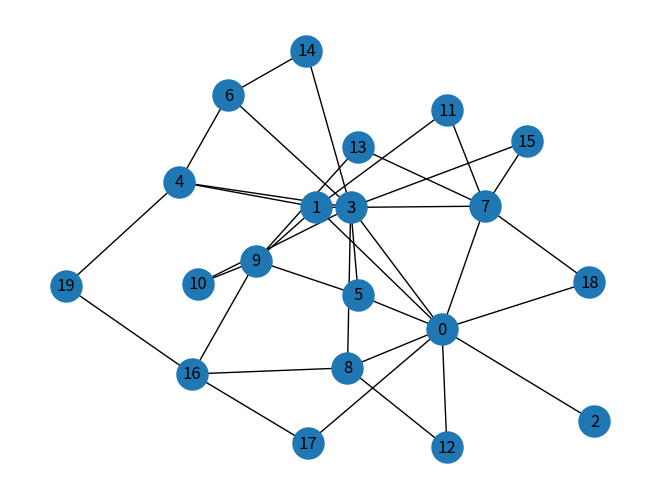
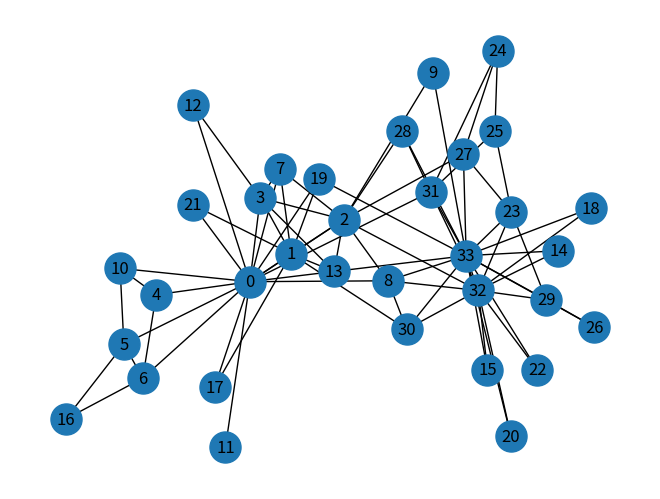
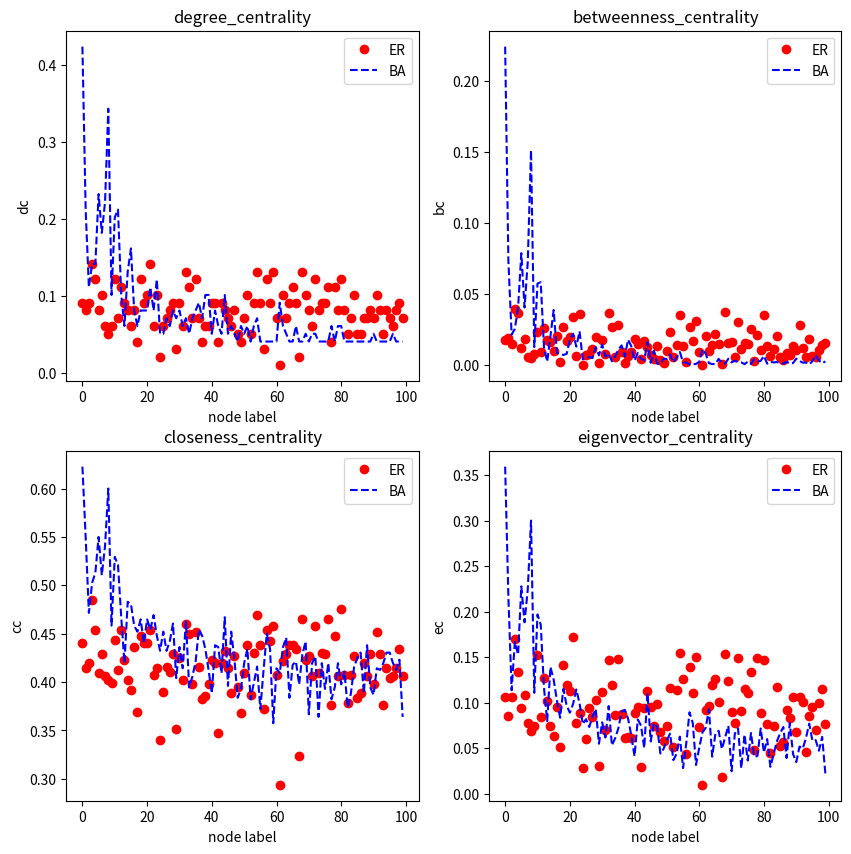

These figures' Python source, in order:
# 介数：用于衡量节点在网络中的作用和影响力，介数分为节点介数和边介数
# 一个图的k-核是指反复（比如k=1的情况，反复的意思是去掉度为1的节点之后，又出现原本度大于1但是现在度等于1的节点，那也要去掉）去掉度值小于等于k的节点及其连线后所剩余的子图，该子图的节点数就是该核的大小
# 若一个节点属于k-核，而不属于(k+1)-核，则此节点的核度为k
# 节点核度的最大值叫做网络的核度
# 节点的核度可以说明节点在核中的深度，核度的最大值对应着网络结构中最中心的位置。k-核解析可用来描述度分布所不能描述的网络特征，揭示源于系统特殊结构的结构和层次性质
# 网络密度：指一个网络中各节点之间联络的紧密程度，d(G)=2M/[N(N-1)],其中M为网络中实际拥有的连接数，N为网络节点数
# 实际网络中能够发现的最大密度值为0.5
# 度中心性分为节点度中心性和网络度中心性
# 节点度中心性（局部）指节点在其与之直接相连的邻居节点当中的中心程度：C_D(v_i)=k_i/(N-1)
# 网络度中心性（全局）侧重节点在整个网络的中心程度，体现整个网络的集中程度
import networkx as nx
import matplotlib.pyplot as plt

BA = nx.barabasi_albert_graph(20, 2)
# 节点介数
bc = nx.betweenness_centrality(BA)
# 结果以字典形式输出
print("节点介数：", bc)

# 获取介数最大的节点标签
max_id = max(bc, key=bc.get)
print("介数最大的节点标签：", max_id)
# 绘制网络
nx.draw(BA, node_size=500, with_labels=True)
plt.show()

# 边介数
ebc = nx.edge_betweenness_centrality(BA)
print("边介数：", ebc)

# 核度
ks = nx.core_number(BA)
print("BA核度：", ks)

# 换一个网络
kcg = nx.karate_club_graph()
ks = nx.core_number(kcg)
print("kcg核度：", ks)
# 获取核度最大的节点的标签
max_id = max(ks, key=ks.get)
print("核度最大的节点的标签:", max_id)
nx.draw(kcg, node_size=500, with_labels=True)
plt.show()

# 几种常用的中心性指标
# 分别生成ER和BA无标度网络，节点数设定为N=100
GER = nx.erdos_renyi_graph(100, 0.08)
GBA = nx.barabasi_albert_graph(100, 4)
# 度中心性
dc1 = nx.degree_centrality(GER)
dc2 = nx.degree_centrality(GBA)
# 介数中心性
bc1 = nx.betweenness_centrality(GER)
bc2 = nx.betweenness_centrality(GBA)
# 接近度中心性
cc1 = nx.closeness_centrality(GER)
cc2 = nx.closeness_centrality(GBA)
# 特征向量中心性
ec1 = nx.eigenvector_centrality(GER)
ec2 = nx.eigenvector_centrality(GBA)

# 绘图比较
plt.figure(figsize=(10, 10))
plt.subplot(221)
plt.plot(dc1.keys(), dc1.values(), 'ro', label='ER')
plt.plot(dc2.keys(), dc2.values(), 'b--', label='BA')
plt.legend(loc=0)
plt.xlabel("node label")
plt.ylabel("dc")
plt.title("degree_centrality")

plt.subplot(222)
plt.plot(bc1.keys(), bc1.values(), 'ro', label='ER')
plt.plot(bc2.keys(), bc2.values(), 'b--', label='BA')
plt.legend(loc=0)
plt.xlabel("node label")
plt.ylabel("bc")
plt.title("betweenness_centrality")

plt.subplot(223)
plt.plot(cc1.keys(), cc1.values(), 'ro', label='ER')
plt.plot(cc2.keys(), cc2.values(), 'b--', label='BA')
plt.legend(loc=0)
plt.xlabel("node label")
plt.ylabel("cc")
plt.title("closeness_centrality")

plt.subplot(224)
plt.plot(ec1.keys(), ec1.values(), 'ro', label='ER')
plt.plot(ec2.keys(), ec2.values(), 'b--', label='BA')
plt.legend(loc=0)
plt.xlabel("node label")
plt.ylabel("ec")
plt.title("eigenvector_centrality")
plt.show()
